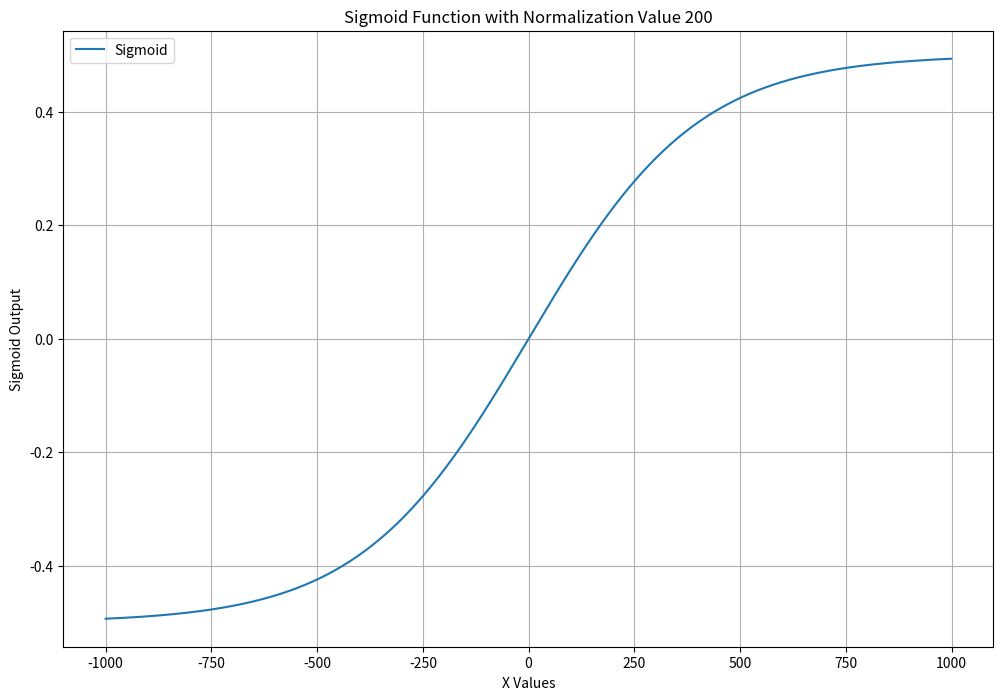

Reproduce this figure in Python.
import matplotlib.pyplot as plt
import numpy as np


# Define the sigmoid function
def sigmoid(x, norm_factor=96):
    """
    Computes the sigmoid function with a given normalization value.

    Parameters:
    x (array-like): Input values to compute the sigmoid function on.
    norm_factor (int, optional): The scaling factor for the input values. Defaults to 96.

    Returns:
    array-like: The computed sigmoid values.
    """
    return 1 / (1 + np.exp(-(x / norm_factor))) - 0.5


# Set the normalization value globally
normalization_value = 200

# Generate test data from 0 to 450
x_values = np.arange(-1000, 1000, step=1)

# Compute the sigmoid values using the specified normalization value
y_values = sigmoid(x_values, norm_factor=normalization_value)

# Plot the sigmoid curve
plt.figure(figsize=(12, 8))
plt.plot(x_values, y_values, label='Sigmoid')
plt.xlabel('X Values')
plt.ylabel('Sigmoid Output')
plt.title(f'Sigmoid Function with Normalization Value {normalization_value}')  # Use declared variable
plt.grid(True)
plt.legend()
plt.show()
